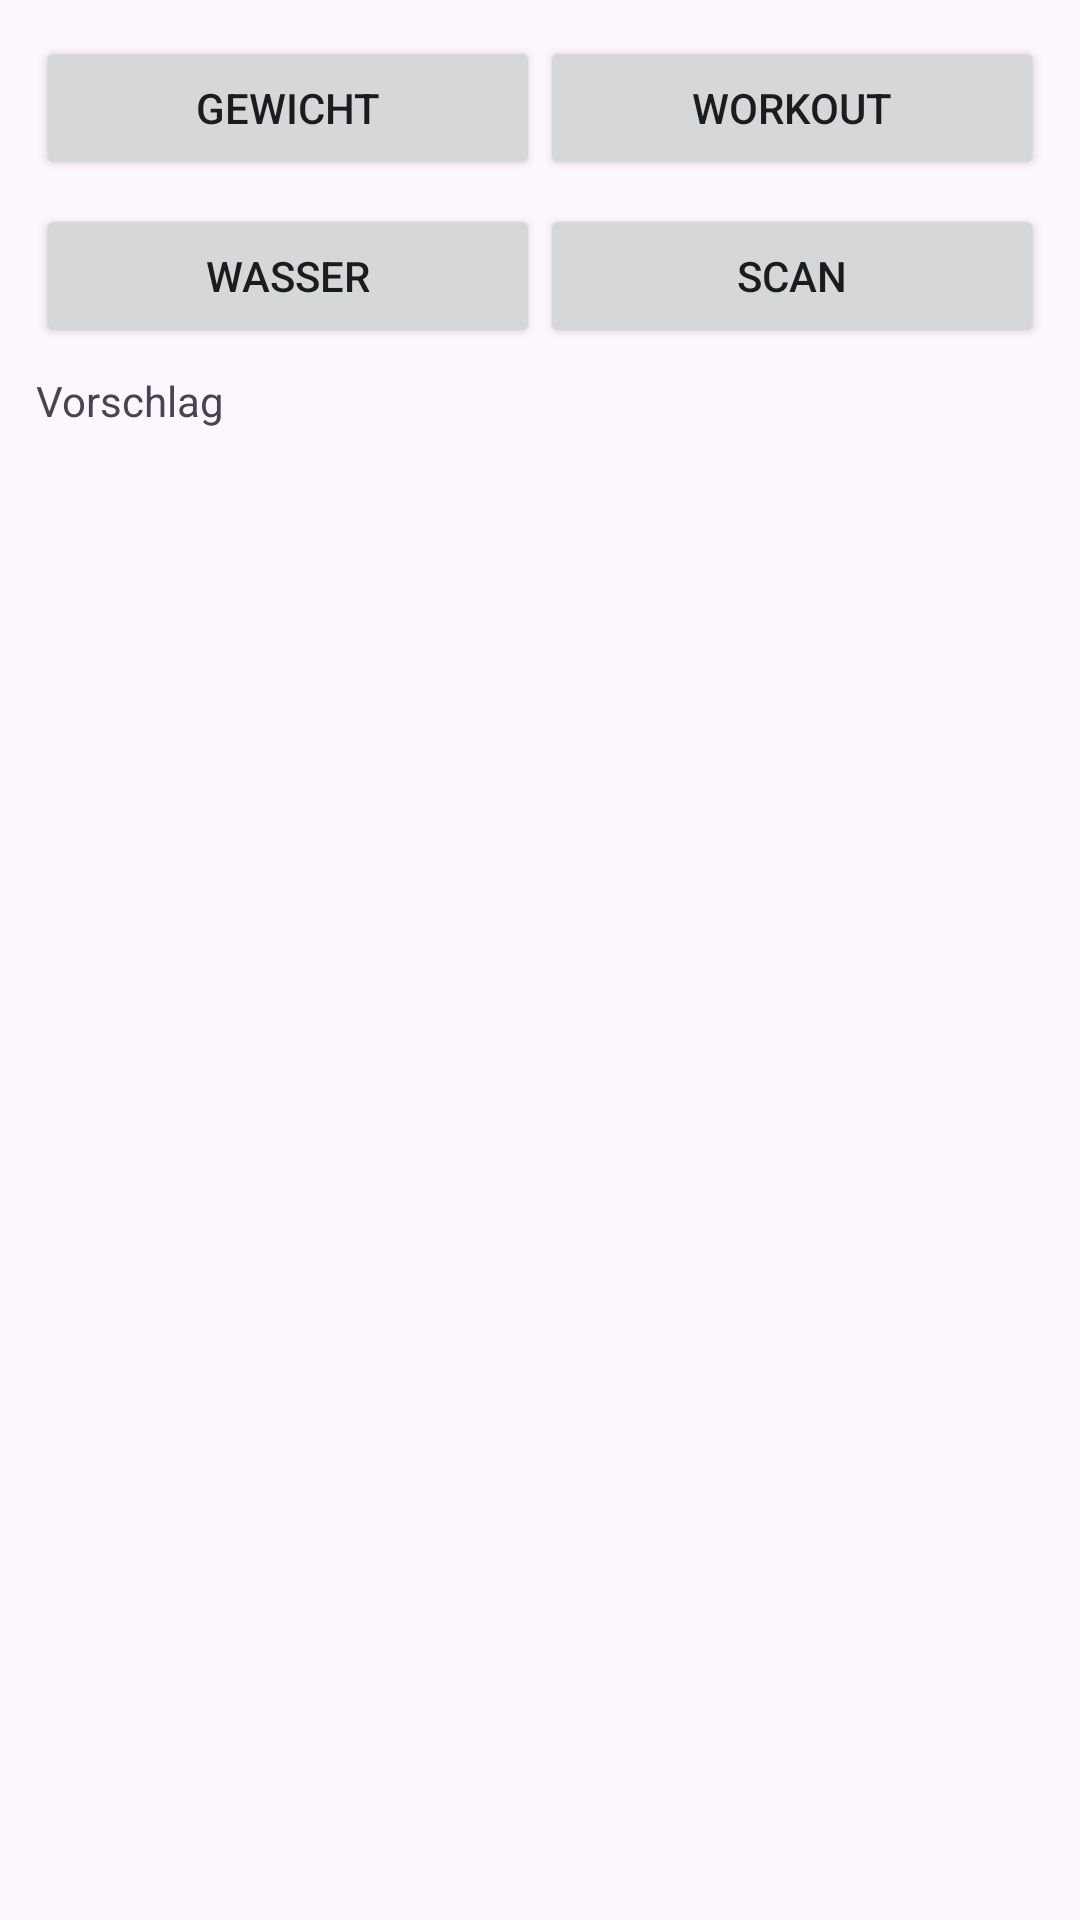

Write the Android layout XML for this screen, with the resource values it uses.
<!-- AndroidManifest.xml: application theme Theme.FitApp -->
<!-- res/layout/widget_quick_actions.xml -->
<?xml version="1.0" encoding="utf-8"?>
<LinearLayout xmlns:android="http://schemas.android.com/apk/res/android"
    android:id="@+id/widget_container"
    android:layout_width="match_parent"
    android:layout_height="wrap_content"
    android:orientation="vertical"
    android:padding="12dp">

    <LinearLayout
        android:layout_width="match_parent"
        android:layout_height="wrap_content"
        android:orientation="horizontal">
        <Button
            android:id="@+id/quick_log_weight"
            android:layout_width="0dp"
            android:layout_height="wrap_content"
            android:layout_weight="1"
            android:text="Gewicht"/>
        <Button
            android:id="@+id/quick_start_workout"
            android:layout_width="0dp"
            android:layout_height="wrap_content"
            android:layout_weight="1"
            android:text="Workout"/>
    </LinearLayout>

    <LinearLayout
        android:layout_width="match_parent"
        android:layout_height="wrap_content"
        android:orientation="horizontal"
        android:layout_marginTop="8dp">
        <Button
            android:id="@+id/quick_log_water"
            android:layout_width="0dp"
            android:layout_height="wrap_content"
            android:layout_weight="1"
            android:text="Wasser"/>
        <Button
            android:id="@+id/quick_food_scan"
            android:layout_width="0dp"
            android:layout_height="wrap_content"
            android:layout_weight="1"
            android:text="Scan"/>
    </LinearLayout>

    <TextView
        android:id="@+id/widget_suggestion"
        android:layout_width="match_parent"
        android:layout_height="wrap_content"
        android:layout_marginTop="8dp"
        android:text="Vorschlag"
        android:textSize="14sp"/>
</LinearLayout>
<!-- resources referenced by this layout -->
<resources>
  <style name="Theme.FitApp" parent="Theme.Material3.DayNight">
          
          <item name="android:statusBarColor">@android:color/transparent</item>
          <item name="android:navigationBarColor">@android:color/transparent</item>
  
          
          
      </style>
</resources>
